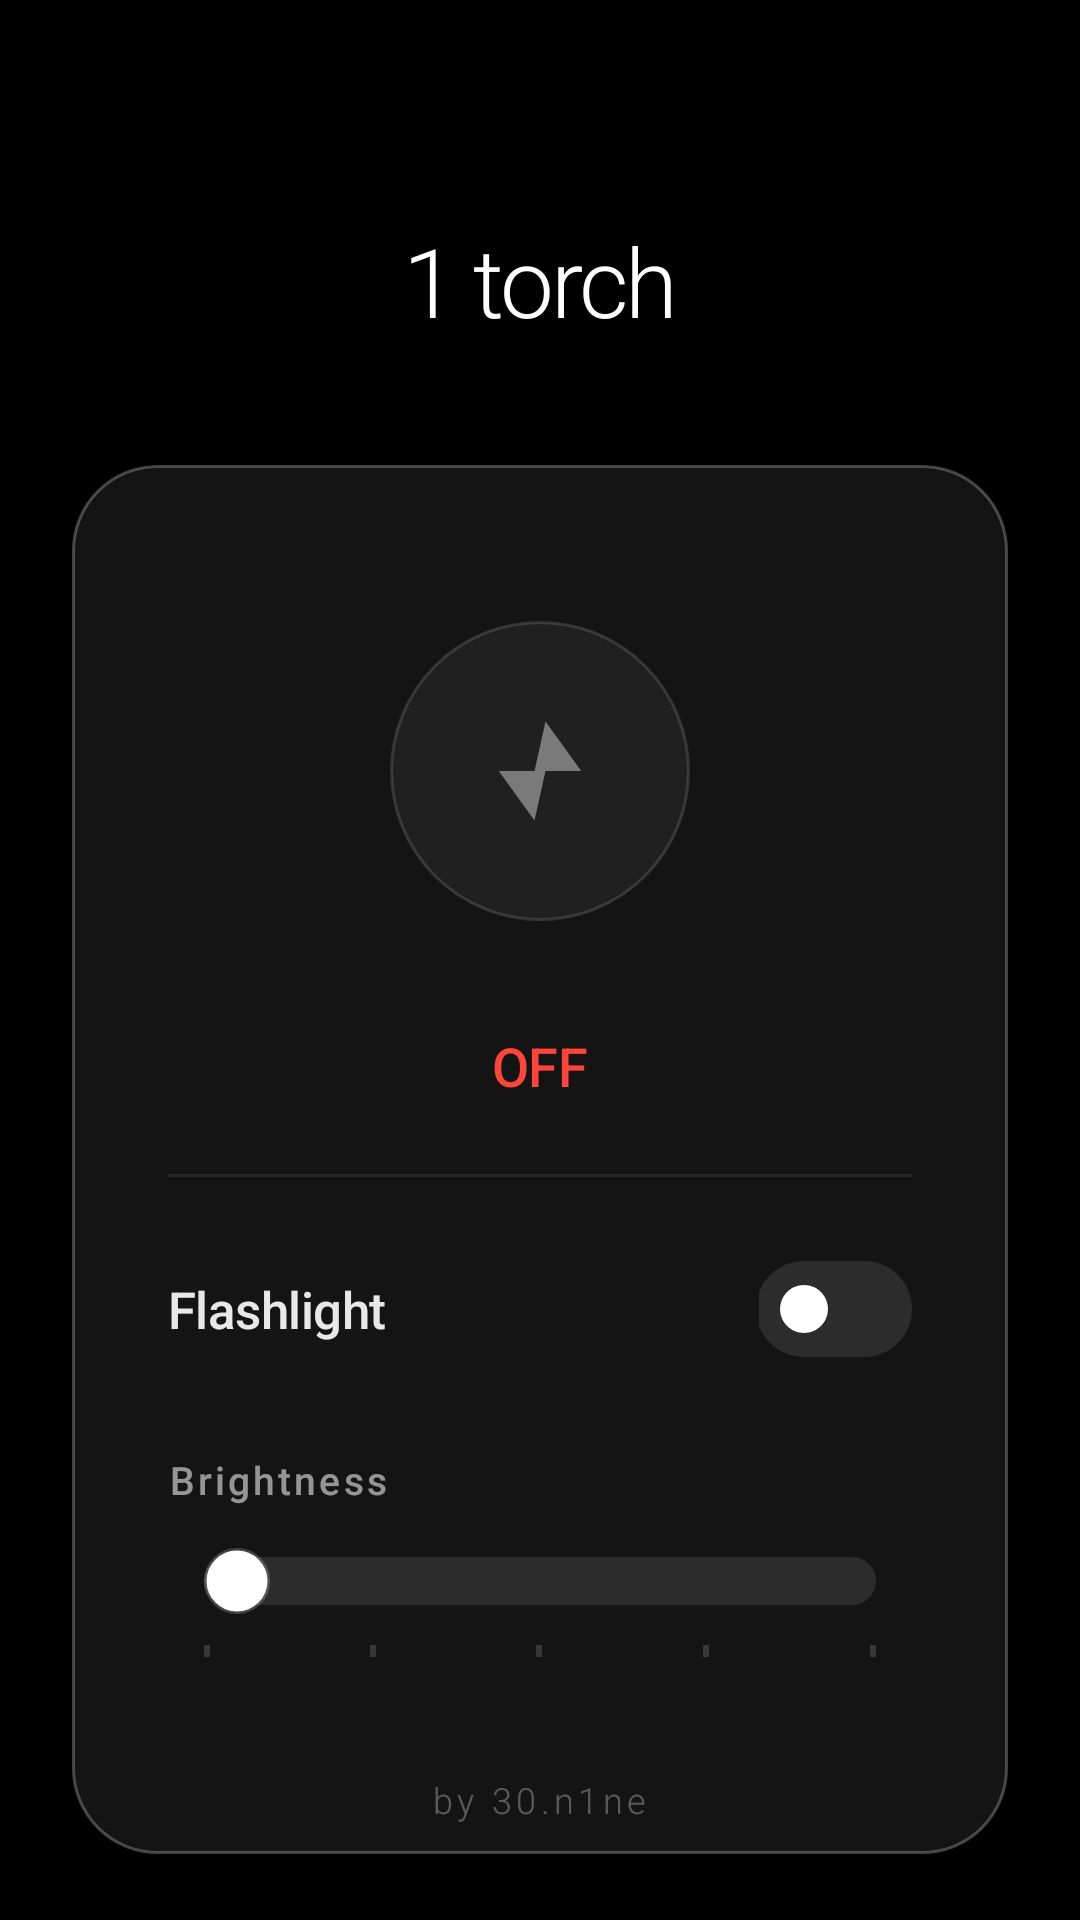

Produce the Android XML layout that renders to this screen, including the resource entries it uses.
<!-- AndroidManifest.xml: activity theme Theme._1Tourch -->
<!-- res/layout/activity_main.xml -->
<?xml version="1.0" encoding="utf-8"?>
<androidx.constraintlayout.widget.ConstraintLayout
    xmlns:android="http://schemas.android.com/apk/res/android"
    xmlns:app="http://schemas.android.com/apk/res-auto"
    xmlns:tools="http://schemas.android.com/tools"
    android:id="@+id/rootLayout"
    android:layout_width="match_parent"
    android:layout_height="match_parent"
    android:background="#000000"
    tools:context=".MainActivity">

    
    
    <View
        android:id="@+id/viewAmbientGlow"
        android:layout_width="450dp"
        android:layout_height="450dp"
        android:background="@drawable/bg_ambient_glow"
        android:visibility="invisible"
        android:alpha="0"
        app:layout_constraintBottom_toTopOf="@id/cardTorch"
        app:layout_constraintEnd_toEndOf="parent"
        app:layout_constraintStart_toStartOf="parent"
        app:layout_constraintTop_toBottomOf="@id/cardTorch" />

    
    <TextView
        android:id="@+id/tvHeader"
        android:layout_width="0dp"
        android:layout_height="wrap_content"
        android:layout_marginStart="24dp"
        android:layout_marginTop="72dp"
        android:layout_marginEnd="24dp"
        android:gravity="center"
        android:text="1 torch"
        android:textColor="#FFFFFF"
        android:textSize="32sp"
        android:fontFamily="sans-serif-light"
        android:letterSpacing="-0.03"
        app:layout_constraintEnd_toEndOf="parent"
        app:layout_constraintStart_toStartOf="parent"
        app:layout_constraintTop_toTopOf="parent" />

    
    
    <FrameLayout
        android:id="@+id/cardTorch"
        android:layout_width="0dp"
        android:layout_height="wrap_content"
        android:layout_marginStart="24dp"
        android:layout_marginTop="40dp"
        android:layout_marginEnd="24dp"
        android:background="@drawable/bg_glass_card"
        app:layout_constraintEnd_toEndOf="parent"
        app:layout_constraintStart_toStartOf="parent"
        app:layout_constraintTop_toBottomOf="@id/tvHeader">

        <LinearLayout
            android:layout_width="match_parent"
            android:layout_height="wrap_content"
            android:orientation="vertical"
            android:gravity="center_horizontal"
            android:padding="32dp">

            
            <FrameLayout
                android:id="@+id/framePowerIcon"
                android:layout_width="140dp"
                android:layout_height="140dp"
                android:layout_marginBottom="16dp">

                
                <View
                    android:id="@+id/viewGlowRing"
                    android:layout_width="match_parent"
                    android:layout_height="match_parent"
                    android:background="@drawable/bg_glow_ring"
                    android:alpha="0"
                    android:visibility="invisible" />

                
                <ImageButton
                    android:id="@+id/btnPowerCircle"
                    android:layout_width="100dp"
                    android:layout_height="100dp"
                    android:layout_gravity="center"
                    android:background="@drawable/bg_torch_button_off"
                    android:src="@drawable/ic_bolt"
                    android:contentDescription="@string/content_desc_power_icon"
                    android:scaleType="fitCenter"
                    android:padding="28dp"
                    app:tint="#66FFFFFF" />
            </FrameLayout>

            
            <TextView
                android:id="@+id/tvStatus"
                android:layout_width="wrap_content"
                android:layout_height="wrap_content"
                android:layout_marginBottom="24dp"
                android:text="@string/label_status_off"
                android:textColor="#FF453A"
                android:textSize="18sp"
                android:fontFamily="sans-serif-medium"
                android:letterSpacing="-0.01" />

            
            <View
                android:id="@+id/dividerLine"
                android:layout_width="match_parent"
                android:layout_height="1dp"
                android:layout_marginBottom="28dp"
                android:background="#14FFFFFF" />

            
            <LinearLayout
                android:layout_width="match_parent"
                android:layout_height="wrap_content"
                android:orientation="horizontal"
                android:gravity="center_vertical"
                android:layout_marginBottom="32dp">

                <TextView
                    android:layout_width="0dp"
                    android:layout_height="wrap_content"
                    android:layout_weight="1"
                    android:text="@string/label_flashlight"
                    android:textColor="#E6FFFFFF"
                    android:textSize="17sp"
                    android:fontFamily="sans-serif-medium"
                    android:letterSpacing="-0.01" />

                
                <com.google.android.material.materialswitch.MaterialSwitch
                    android:id="@+id/switchFlashlight"
                    android:layout_width="51dp"
                    android:layout_height="31dp"
                    app:thumbTint="@android:color/white"
                    app:trackDecoration="@null"
                    app:trackTint="#1AFFFFFF" />
            </LinearLayout>

            
            <LinearLayout
                android:id="@+id/sliderSection"
                android:layout_width="match_parent"
                android:layout_height="wrap_content"
                android:orientation="vertical">

                <TextView
                    android:id="@+id/tvBrightnessLabel"
                    android:layout_width="match_parent"
                    android:layout_height="wrap_content"
                    android:layout_marginBottom="14dp"
                    android:text="@string/label_brightness"
                    android:textColor="#8CFFFFFF"
                    android:textSize="13sp"
                    android:fontFamily="sans-serif-medium"
                    android:letterSpacing="0.08" />

                
                <SeekBar
                    android:id="@+id/seekBarBrightness"
                    android:layout_width="match_parent"
                    android:layout_height="wrap_content"
                    android:layout_marginBottom="16dp"
                    android:min="1"
                    android:max="5"
                    android:progress="1"
                    android:splitTrack="false"
                    android:paddingStart="12dp"
                    android:paddingEnd="12dp"
                    android:thumbOffset="0dp"
                    android:progressDrawable="@drawable/bg_seekbar"
                    android:thumb="@drawable/bg_slider_thumb"
                    android:enabled="false" />

                
                <LinearLayout
                    android:id="@+id/layoutTicks"
                    android:layout_width="match_parent"
                    android:layout_height="wrap_content"
                    android:orientation="horizontal"
                    android:gravity="center"
                    android:paddingHorizontal="12dp"
                    android:layout_marginTop="-6dp"
                    android:layout_marginBottom="16dp">

                    <View android:layout_width="2dp" android:layout_height="4dp" android:background="#26FFFFFF" />
                    <Space android:layout_width="0dp" android:layout_height="wrap_content" android:layout_weight="1" />
                    <View android:layout_width="2dp" android:layout_height="4dp" android:background="#26FFFFFF" />
                    <Space android:layout_width="0dp" android:layout_height="wrap_content" android:layout_weight="1" />
                    <View android:layout_width="2dp" android:layout_height="4dp" android:background="#26FFFFFF" />
                    <Space android:layout_width="0dp" android:layout_height="wrap_content" android:layout_weight="1" />
                    <View android:layout_width="2dp" android:layout_height="4dp" android:background="#26FFFFFF" />
                    <Space android:layout_width="0dp" android:layout_height="wrap_content" android:layout_weight="1" />
                    <View android:layout_width="2dp" android:layout_height="4dp" android:background="#26FFFFFF" />
                </LinearLayout>

                
                <TextView
                    android:id="@+id/tvLevelReadout"
                    android:layout_width="match_parent"
                    android:layout_height="wrap_content"
                    android:gravity="center"
                    android:textColor="#66FFFFFF"
                    android:textSize="13sp"
                    android:letterSpacing="0.02"
                    tools:text="Level 1 / 5" />

            </LinearLayout>

        </LinearLayout>
    </FrameLayout>

    
    <TextView
        android:id="@+id/tvInfoBanner"
        android:layout_width="0dp"
        android:layout_height="wrap_content"
        android:layout_marginStart="24dp"
        android:layout_marginTop="20dp"
        android:layout_marginEnd="24dp"
        android:background="@drawable/bg_info_banner"
        android:gravity="center"
        android:paddingHorizontal="20dp"
        android:paddingVertical="14dp"
        android:textColor="#B3FFFFFF"
        android:textSize="13sp"
        android:visibility="gone"
        app:layout_constraintEnd_toEndOf="parent"
        app:layout_constraintStart_toStartOf="parent"
        app:layout_constraintTop_toBottomOf="@id/cardTorch"
        tools:text="Multi-level brightness not supported"
        tools:visibility="visible" />

    
    <TextView
        android:id="@+id/tvAppleSig"
        android:layout_width="wrap_content"
        android:layout_height="wrap_content"
        android:layout_marginBottom="32dp"
        android:text="by 30.n1ne"
        android:textColor="#4DFFFFFF"
        android:textSize="12sp"
        android:fontFamily="sans-serif-light"
        android:letterSpacing="0.12"
        app:layout_constraintBottom_toBottomOf="parent"
        app:layout_constraintEnd_toEndOf="parent"
        app:layout_constraintStart_toStartOf="parent" />

</androidx.constraintlayout.widget.ConstraintLayout>
<!-- resources referenced by this layout -->
<resources>
  <!-- drawable bg_ambient_glow (drawable) -->
  <?xml version="1.0" encoding="utf-8"?>
  <shape xmlns:android="http://schemas.android.com/apk/res/android"
      android:shape="oval">
      <gradient
          android:type="radial"
          android:gradientRadius="200dp"
          android:startColor="#1D274A"
          android:endColor="#00000000" />
  </shape>
  <!-- drawable bg_glass_card (drawable) -->
  <?xml version="1.0" encoding="utf-8"?>
  <shape xmlns:android="http://schemas.android.com/apk/res/android"
      android:shape="rectangle">
      <solid android:color="#14FFFFFF" /> 
      <stroke
          android:width="1dp"
          android:color="#40FFFFFF" /> 
      <corners android:radius="28dp" />
  </shape>
  <!-- drawable bg_glow_ring (drawable) -->
  <?xml version="1.0" encoding="utf-8"?>
  <shape xmlns:android="http://schemas.android.com/apk/res/android"
      android:shape="oval">
      <solid android:color="#0DFFE090" />
      <stroke
          android:width="2dp"
          android:color="#33FFE090" />
  </shape>
  <!-- drawable bg_info_banner (drawable) -->
  <?xml version="1.0" encoding="utf-8"?>
  <shape xmlns:android="http://schemas.android.com/apk/res/android"
      android:shape="rectangle">
      <solid android:color="@color/surface_elevated" />
      <corners android:radius="16dp" />
  </shape>
  <!-- drawable bg_slider_thumb (drawable) -->
  <?xml version="1.0" encoding="utf-8"?>
  <shape xmlns:android="http://schemas.android.com/apk/res/android"
      android:shape="oval">
      <solid android:color="#FFFFFF" />
      <size
          android:width="22dp"
          android:height="22dp" />
      <stroke
          android:width="1.5dp"
          android:color="#33FFFFFF" />
  </shape>
  <!-- drawable bg_torch_button_off (drawable) -->
  <?xml version="1.0" encoding="utf-8"?>
  <shape xmlns:android="http://schemas.android.com/apk/res/android"
      android:shape="oval">
      <solid android:color="#0DFFFFFF" />
      <stroke
          android:width="1dp"
          android:color="#22FFFFFF" />
  </shape>
  <!-- drawable ic_bolt (drawable) -->
  <?xml version="1.0" encoding="utf-8"?>
  <vector xmlns:android="http://schemas.android.com/apk/res/android"
      android:width="24dp"
      android:height="24dp"
      android:viewportWidth="24"
      android:viewportHeight="24">
    <path
        android:fillColor="#FFFFFFFF"
        android:pathData="M11,21L13,12H19.5L13,3L11,12H4.5L11,21Z"/>
  </vector>
  <string name="content_desc_power_icon">Flashlight power indicator</string>
  <string name="label_brightness">Brightness</string>
  <string name="label_flashlight">Flashlight</string>
  <string name="label_status_off">OFF</string>
  <style name="Theme._1Tourch" parent="Theme.Material3.DayNight.NoActionBar">
          
          <item name="colorPrimary">@color/amber_600</item>
          <item name="colorOnPrimary">@color/black</item>
          
          <item name="colorSecondary">@color/amber_400</item>
          <item name="colorOnSecondary">@color/black</item>
          
          <item name="android:colorBackground">@color/surface_dark</item>
          <item name="colorSurface">@color/surface_card</item>
          
          <item name="android:statusBarColor">@color/surface_dark</item>
          <item name="android:navigationBarColor">@color/surface_dark</item>
          
          <item name="android:windowBackground">@color/surface_dark</item>
      </style>
  <color name="surface_elevated">#FF2C2C2C</color>
  <color name="amber_600">#FFB300</color>
  <color name="black">#FF000000</color>
  <color name="amber_400">#FFCA28</color>
  <color name="surface_dark">#FF121212</color>
  <color name="surface_card">#FF1E1E1E</color>
</resources>
